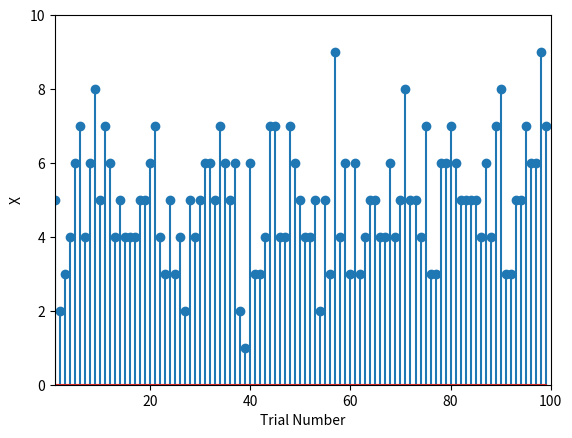

Generate this figure with matplotlib:
import matplotlib.pyplot as plt
import numpy as np
#Parameters
n = 10
p = 0.5
numtrials = 100
#Generate Binomial(n,p) random variables
X = np.random.binomial(n,p,numtrials)
#Plot
plt.stem(X)
plt.xlabel('Trial Number')
plt.ylabel('X')
plt.axis([1, numtrials, 0, n])
plt.show()